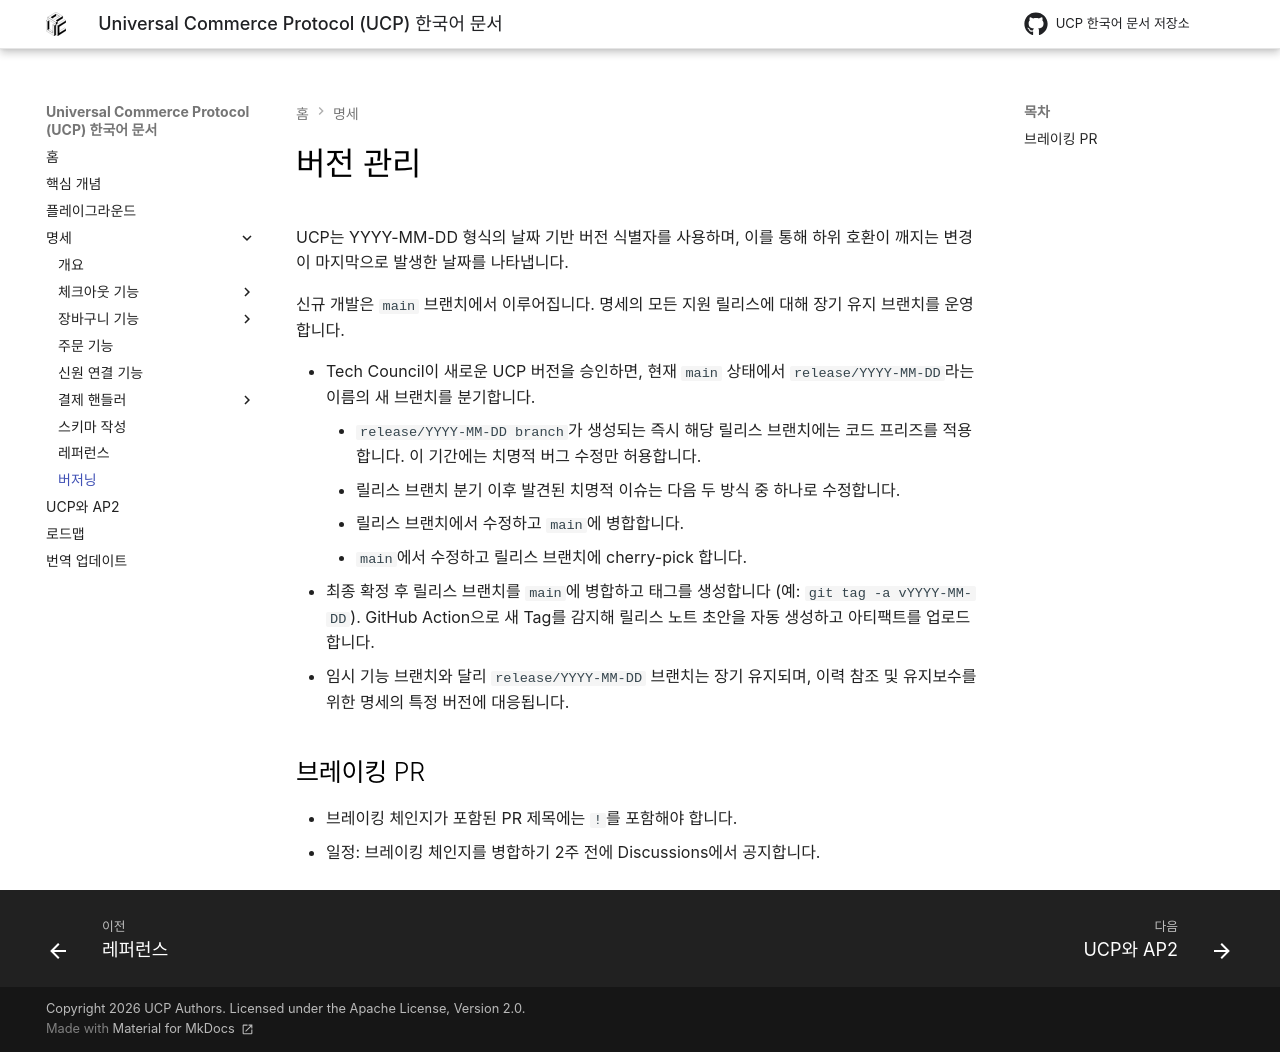

repository: JAICHANGPARK/ucp-docs-ko · page: specification/versioning/index.html · generator: mkdocs

# 버전 관리

UCP는 YYYY-MM-DD 형식의 날짜 기반 버전 식별자를 사용하며,
이를 통해 하위 호환이 깨지는 변경이 마지막으로 발생한 날짜를 나타냅니다.

신규 개발은 `main` 브랜치에서 이루어집니다.
명세의 모든 지원 릴리스에 대해 장기 유지 브랜치를 운영합니다.

* Tech Council이 새로운 UCP 버전을 승인하면,
  현재 `main` 상태에서 `release/YYYY-MM-DD`라는 이름의
  새 브랜치를 분기합니다.
    * `release/YYYY-MM-DD branch`가 생성되는 즉시
      해당 릴리스 브랜치에는 코드 프리즈를 적용합니다.
      이 기간에는 치명적 버그 수정만 허용합니다.
    * 릴리스 브랜치 분기 이후 발견된 치명적 이슈는
      다음 두 방식 중 하나로 수정합니다.
      1. 릴리스 브랜치에서 수정하고 `main`에 병합합니다.
      2. `main`에서 수정하고 릴리스 브랜치에 cherry-pick 합니다.
* 최종 확정 후 릴리스 브랜치를 `main`에 병합하고 태그를 생성합니다
  (예: `git tag -a vYYYY-MM-DD`).
  GitHub Action으로 새 Tag를 감지해 릴리스 노트 초안을 자동 생성하고
  아티팩트를 업로드합니다.
* 임시 기능 브랜치와 달리 `release/YYYY-MM-DD` 브랜치는 장기 유지되며,
  이력 참조 및 유지보수를 위한 명세의 특정 버전에 대응됩니다.

## 브레이킹 PR

* 브레이킹 체인지가 포함된 PR 제목에는 `!`를 포함해야 합니다.
* 일정: 브레이킹 체인지를 병합하기 2주 전에 Discussions에서 공지합니다.
